Run: headless pygame with SDL's dummy video driver; simulated clock (each Clock.tick advances the game by its frame time, no real sleeping); random seed 0; keys injected as events and as key.get_pressed() state; no mouse input.
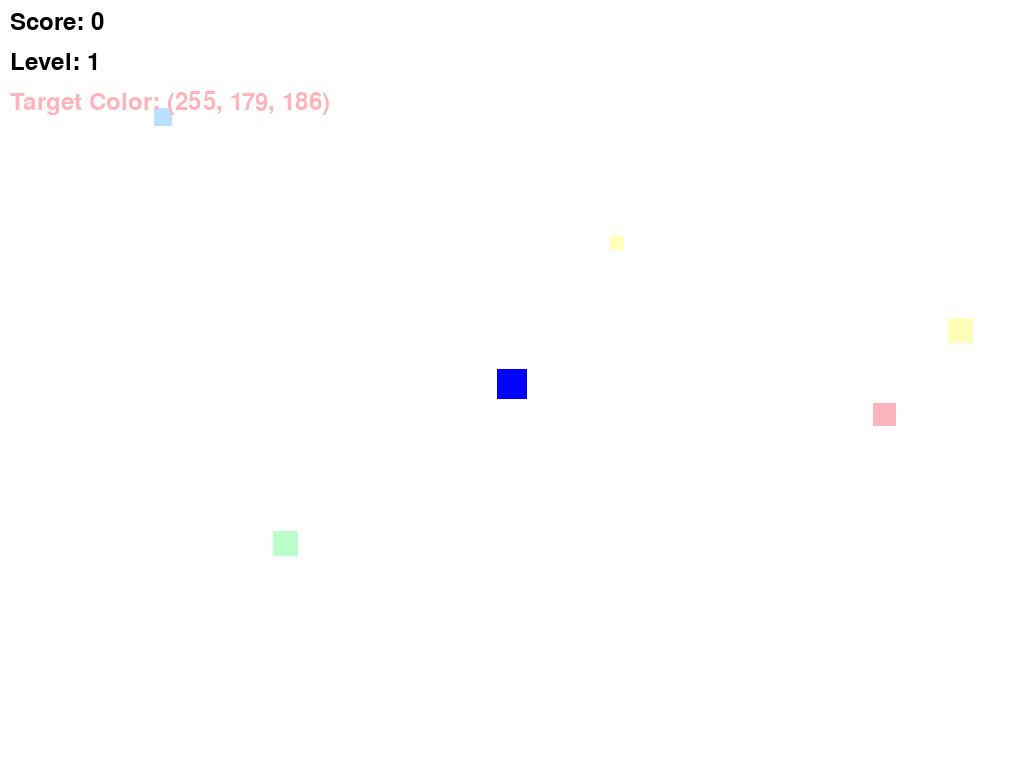
Frame 1 of 4 · flips 1–60 · no input
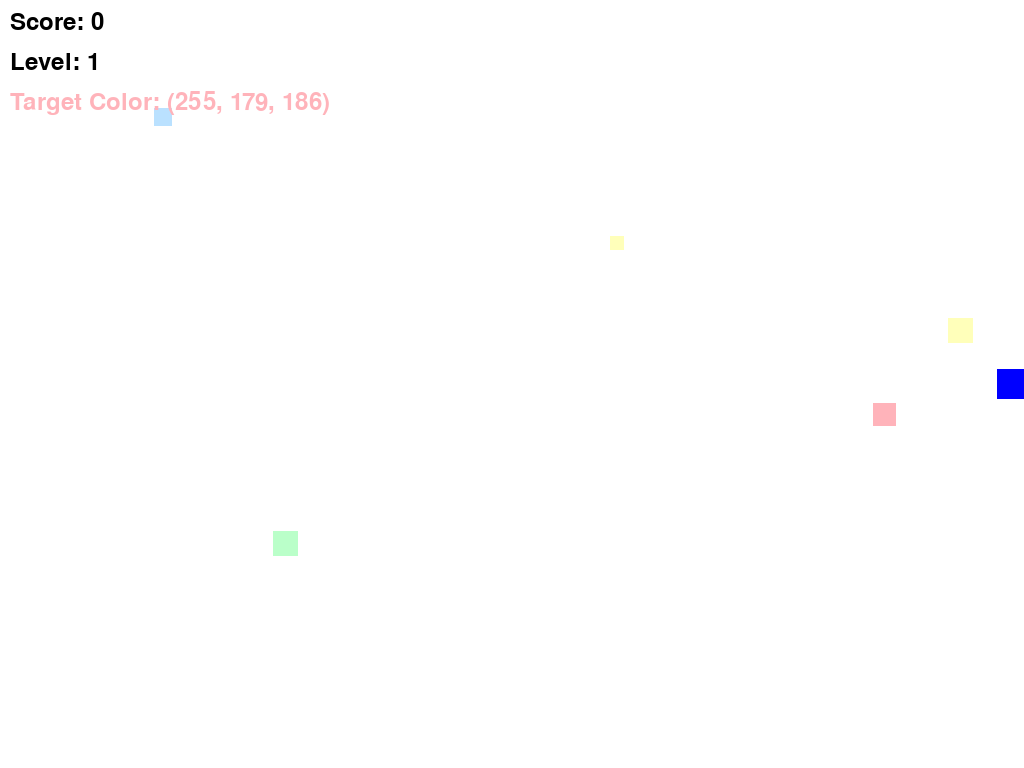
Frame 2 of 4 · flips 61–180 · tapped SPACE, RETURN · held RIGHT (→), D
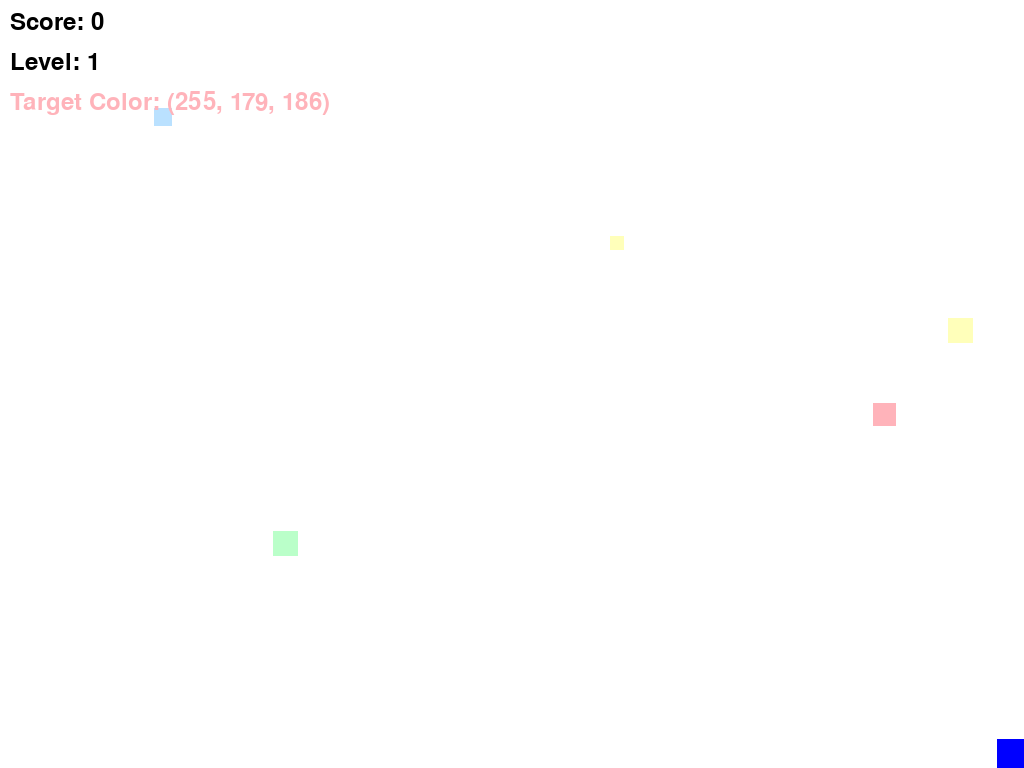
Frame 3 of 4 · flips 181–300 · held DOWN (↓), S
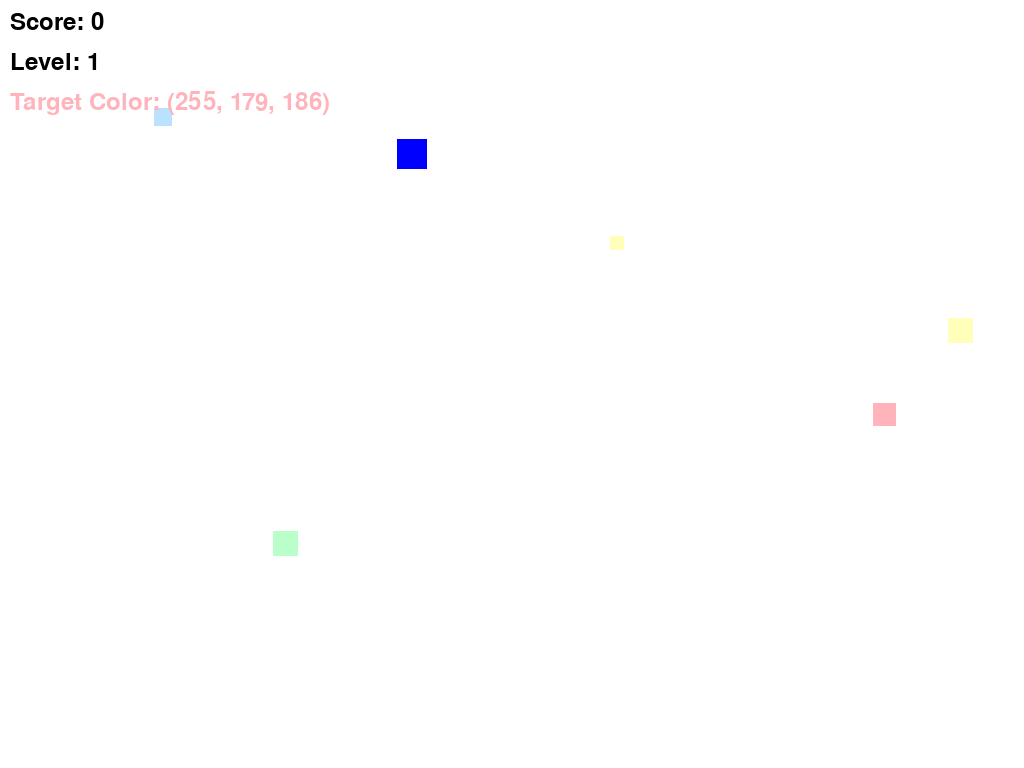
Frame 4 of 4 · flips 301–420 · held LEFT (←), A, UP (↑), W

The pygame program that drew these frames:

import pygame
import random
import sys

# Initialize pygame
pygame.init()

# Colors
COLORS = [
    (255, 179, 186),  # #ffb3ba
    (255, 223, 186),  # #ffdfba
    (255, 255, 186),  # #ffffba
    (186, 255, 201),  # #baffc9
    (186, 225, 255),  # #bae1ff
]
WHITE = (255, 255, 255)
BLACK = (0, 0, 0)
BLUE = (0, 0, 255)

# Create the screen (scalable to fullscreen)
info = pygame.display.Info()
WIDTH, HEIGHT = info.current_w, info.current_h
screen = pygame.display.set_mode((WIDTH, HEIGHT), pygame.FULLSCREEN)
pygame.display.set_caption("Fish Eating Game")

# Clock for controlling the frame rate
clock = pygame.time.Clock()

# Font for displaying score and level
font = pygame.font.Font(None, 36)

# Fish class
class Fish(pygame.sprite.Sprite):
    def __init__(self, x, y, size, color):
        super().__init__()
        self.image = pygame.Surface((size, size))
        self.image.fill(color)
        self.rect = self.image.get_rect(center=(x, y))
        self.size = size
        self.speed = 5

    def grow(self):
        self.size += 5
        self.image = pygame.Surface((self.size, self.size))
        self.image.fill(BLUE)
        self.rect = self.image.get_rect(center=self.rect.center)

    def update(self):
        keys = pygame.key.get_pressed()
        if keys[pygame.K_UP] and self.rect.top > 0:
            self.rect.y -= self.speed
        if keys[pygame.K_DOWN] and self.rect.bottom < HEIGHT:
            self.rect.y += self.speed
        if keys[pygame.K_LEFT] and self.rect.left > 0:
            self.rect.x -= self.speed
        if keys[pygame.K_RIGHT] and self.rect.right < WIDTH:
            self.rect.x += self.speed

# Small fish class
class SmallFish(pygame.sprite.Sprite):
    def __init__(self, x, y, size, color):
        super().__init__()
        self.image = pygame.Surface((size, size))
        self.image.fill(color)
        self.rect = self.image.get_rect(center=(x, y))
        self.color = color

# Main game function
def main():
    # Initialize player fish
    player = Fish(WIDTH // 2, HEIGHT // 2, 30, BLUE)
    all_sprites = pygame.sprite.Group()
    small_fish_group = pygame.sprite.Group()
    all_sprites.add(player)

    # Initialize variables
    score = 0
    level = 1
    target_color = COLORS[0]

    # Generate small fish
    def spawn_small_fish():
        small_fish_group.empty()
        all_sprites.empty()
        all_sprites.add(player)
        for _ in range(level * 5):
            x = random.randint(20, WIDTH - 20)
            y = random.randint(20, HEIGHT - 20)
            size = random.randint(10, player.size - 5)
            color = random.choice(COLORS)
            small_fish = SmallFish(x, y, size, color)
            small_fish_group.add(small_fish)
            all_sprites.add(small_fish)

    spawn_small_fish()

    # Game loop
    running = True
    while running:
        for event in pygame.event.get():
            if event.type == pygame.QUIT:
                running = False
            if event.type == pygame.KEYDOWN:
                if event.key == pygame.K_ESCAPE:  # Exit fullscreen
                    pygame.quit()
                    sys.exit()

        # Update player
        player.update()

        # Check collisions
        for fish in small_fish_group:
            if player.rect.colliderect(fish.rect):
                if fish.color == target_color:
                    small_fish_group.remove(fish)
                    all_sprites.remove(fish)
                    score += 1
                    player.grow()
                else:
                    # Reset the level if the wrong color is touched
                    spawn_small_fish()
                    score = max(score - level, 0)
                    break

        # Check if all target fish are eaten
        if all(fish.color != target_color for fish in small_fish_group):
            level += 1
            if level <= 5:
                target_color = COLORS[0]  # Eat all fish for levels 1-5
            else:
                target_color = random.choice(COLORS)  # Choose a specific color for higher levels
            spawn_small_fish()

        # Clear screen
        screen.fill(WHITE)

        # Draw all sprites
        all_sprites.draw(screen)

        # Display score and level
        score_text = font.render(f"Score: {score}", True, BLACK)
        level_text = font.render(f"Level: {level}", True, BLACK)
        target_text = font.render(f"Target Color: {target_color}", True, target_color)
        screen.blit(score_text, (10, 10))
        screen.blit(level_text, (10, 50))
        screen.blit(target_text, (10, 90))

        # Update the display
        pygame.display.flip()

        # Cap the frame rate
        clock.tick(60)

    pygame.quit()
    sys.exit()

if __name__ == "__main__":
    main()
